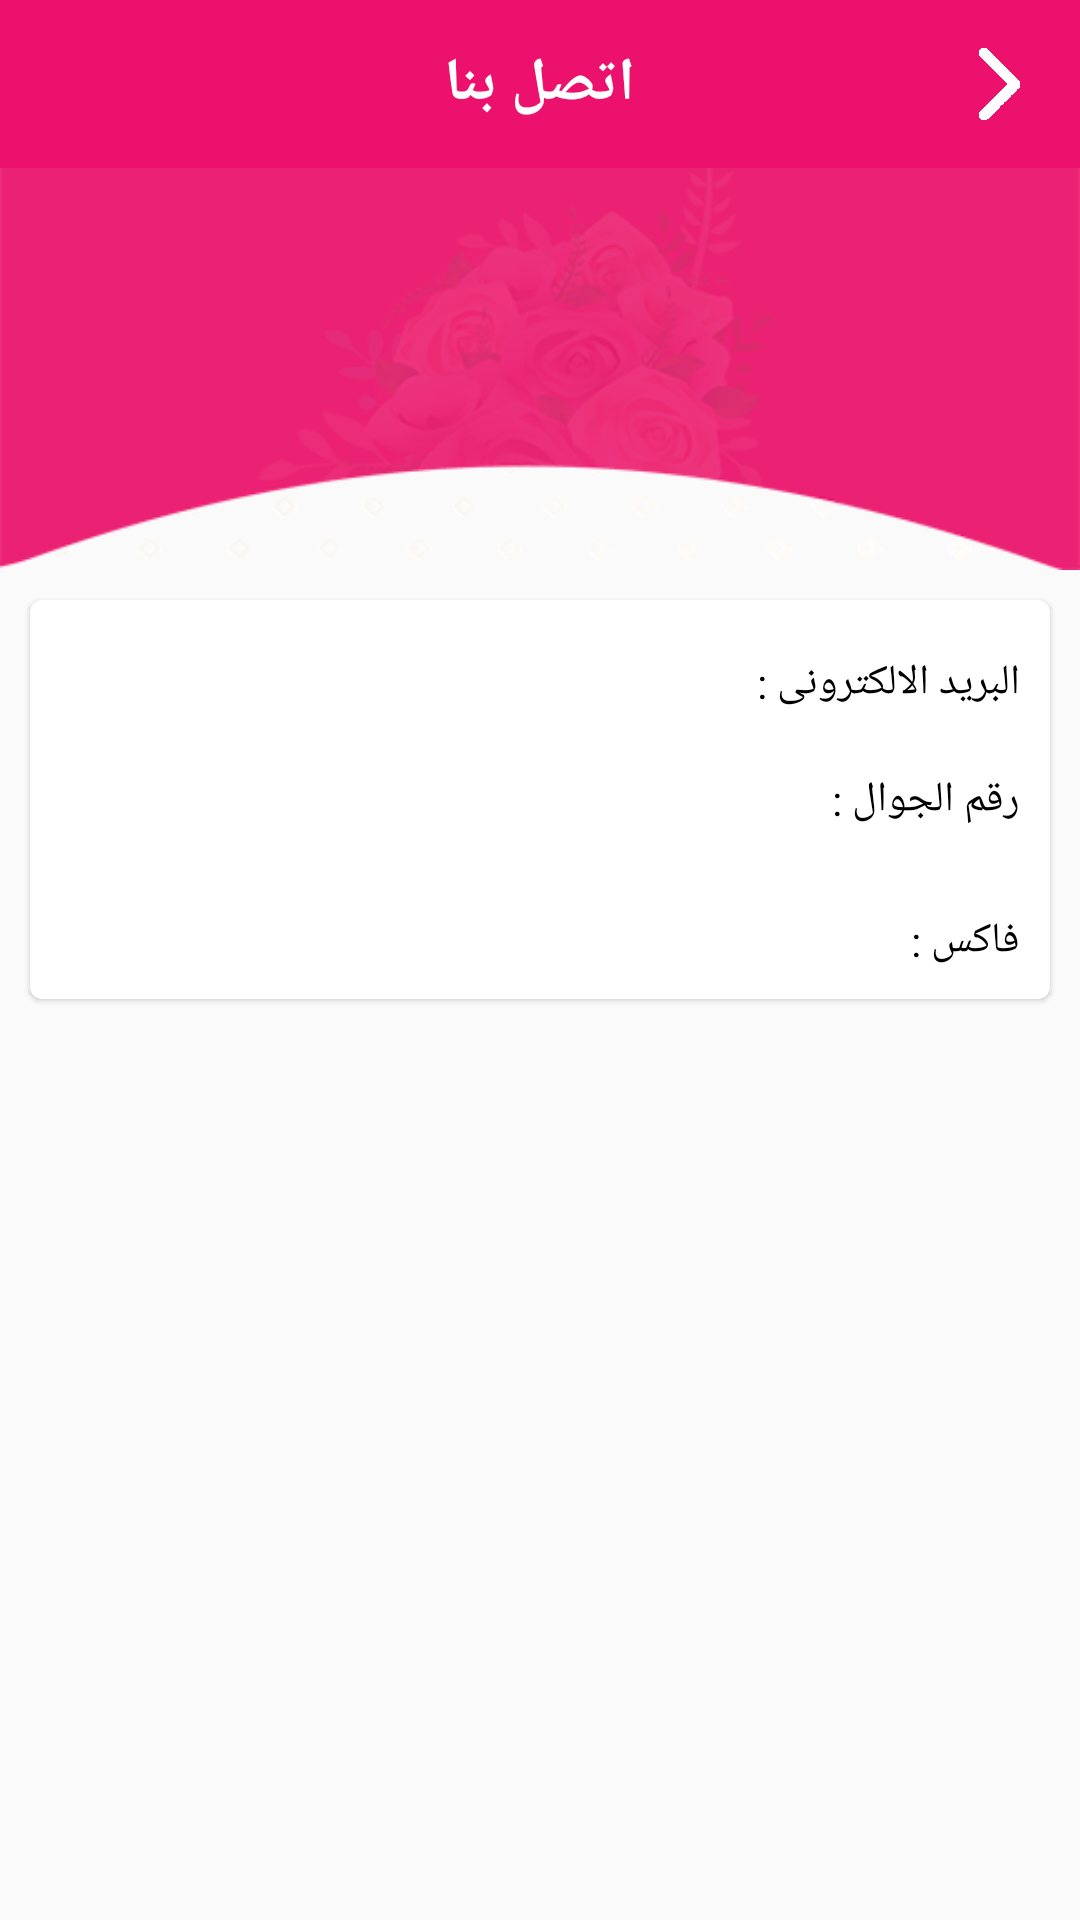

Produce the Android XML layout that renders to this screen, including the resource entries it uses.
<!-- AndroidManifest.xml: application theme AppTheme -->
<!-- res/layout/activity_contact_us.xml -->
<?xml version="1.0" encoding="utf-8"?>
<LinearLayout xmlns:android="http://schemas.android.com/apk/res/android"
    xmlns:app="http://schemas.android.com/apk/res-auto"
    xmlns:tools="http://schemas.android.com/tools"
    android:layout_width="match_parent"
    android:layout_height="match_parent"
    android:layoutDirection="rtl"
    android:orientation="vertical"
    tools:context="com.tasmim.a7afalaty.activities.ContactUs">


    <FrameLayout
        android:layout_width="match_parent"
        android:layout_height="wrap_content">

        <ImageView
            android:layout_width="match_parent"
            android:layout_height="190dp"
            android:scaleType="fitXY"
            android:src="@drawable/header" />

        <FrameLayout
            android:layout_width="match_parent"
            android:layout_height="?attr/actionBarSize"
            android:background="@color/login_btn_color">

            <TextView
                android:layout_width="wrap_content"
                android:layout_height="wrap_content"
                android:layout_gravity="center"
                android:text="@string/contact_us"
                android:textColor="@android:color/white"
                android:textSize="20sp"
                android:textStyle="bold" />

            <TextView
                android:id="@+id/contact_back_txt_id"
                android:layout_width="wrap_content"
                android:layout_height="wrap_content"
                android:layout_gravity="right|center_vertical"
                android:layout_marginRight="20dp"
                android:background="@drawable/arwo" />
        </FrameLayout>
    </FrameLayout>

    <android.support.v7.widget.CardView
        android:layout_width="match_parent"
        android:layout_height="wrap_content"
        android:layout_marginLeft="10dp"
        android:layout_marginRight="10dp"
        android:layout_marginTop="10dp"
        android:background="@drawable/login_ed_bg"
        app:cardCornerRadius="4dp"
        app:cardElevation="1dp">

        <LinearLayout
            android:layout_width="match_parent"
            android:layout_height="wrap_content"
            android:orientation="vertical">

            <LinearLayout
                android:layout_width="match_parent"
                android:layout_height="wrap_content"
                android:layout_marginTop="8dp"
                android:orientation="horizontal"
                android:padding="10dp">

                <TextView
                    android:layout_width="wrap_content"
                    android:layout_height="wrap_content"
                    android:text="@string/contact_email"
                    android:textColor="@android:color/black" />

                <TextView
                    android:id="@+id/contact_us_email"
                    android:layout_width="wrap_content"
                    android:layout_height="wrap_content"
                    android:layout_marginRight="4dp"
                    android:layout_weight="1"
                    android:ellipsize="end"
                    android:gravity="center"
                    android:maxLines="1"
                    android:text=""
                    android:textColor="@color/colorPrimary" />
            </LinearLayout>

            <LinearLayout
                android:layout_width="match_parent"
                android:layout_height="wrap_content"
                android:layout_marginTop="@dimen/pdlg_space_1.0x"
                android:orientation="horizontal"
                android:padding="10dp">

                <TextView
                    android:layout_width="wrap_content"
                    android:layout_height="wrap_content"
                    android:text="@string/contact_phone"
                    android:textColor="@android:color/black" />

                <TextView
                    android:id="@+id/contact_us_phone"
                    android:layout_width="wrap_content"
                    android:layout_height="wrap_content"
                    android:layout_marginRight="4dp"
                    android:layout_weight="1"
                    android:ellipsize="end"
                    android:gravity="center"
                    android:maxLines="1"
                    android:text=""
                    android:textColor="@color/colorPrimary" />
            </LinearLayout>

            <LinearLayout
                android:layout_width="match_parent"
                android:layout_height="wrap_content"
                android:layout_marginTop="8dp"
                android:orientation="horizontal"
                android:padding="10dp">

                <TextView
                    android:layout_width="wrap_content"
                    android:layout_height="wrap_content"
                    android:text="@string/contact_fax"
                    android:textColor="@android:color/black" />

                <TextView
                    android:id="@+id/contact_us_fax"
                    android:layout_width="wrap_content"
                    android:layout_height="wrap_content"
                    android:layout_marginRight="4dp"
                    android:layout_weight="1"
                    android:ellipsize="end"
                    android:gravity="center"
                    android:maxLines="1"
                    android:text=""
                    android:textColor="@color/colorPrimary" />
            </LinearLayout>
        </LinearLayout>
    </android.support.v7.widget.CardView>

</LinearLayout>
<!-- resources referenced by this layout -->
<resources>
  <color name="colorPrimary">#EB2273</color>
  <color name="login_btn_color">#EC116D</color>
  <!-- drawable arwo: png bitmap (drawable-hdpi, 1048 bytes) -->
  <!-- drawable header: png bitmap (drawable-hdpi, 20804 bytes) -->
  <!-- drawable login_ed_bg (drawable) -->
  <?xml version="1.0" encoding="utf-8"?>
  <shape xmlns:android="http://schemas.android.com/apk/res/android"
      android:shape="rectangle" >
  
      <solid android:color="@android:color/white"/>
      <stroke android:color="@color/color_gray" android:width="1.5dp"/>
      <corners android:radius="10dp"/>
  
  </shape>
  <string name="contact_email">البريد الالكترونى :</string>
  <string name="contact_fax">فاكس :</string>
  <string name="contact_phone">رقم الجوال :</string>
  <string name="contact_us">اتصل بنا</string>
  <style name="AppTheme" parent="Theme.AppCompat.Light.NoActionBar">
          
          <item name="colorPrimary">@color/colorPrimary</item>
          <item name="colorPrimaryDark">@color/colorPrimaryDark</item>
          <item name="colorAccent">@color/colorAccent</item>
      </style>
  <color name="color_gray">#E0E0E0</color>
  <color name="colorPrimaryDark">#CE2065</color>
  <color name="colorAccent">#FF4081</color>
</resources>
